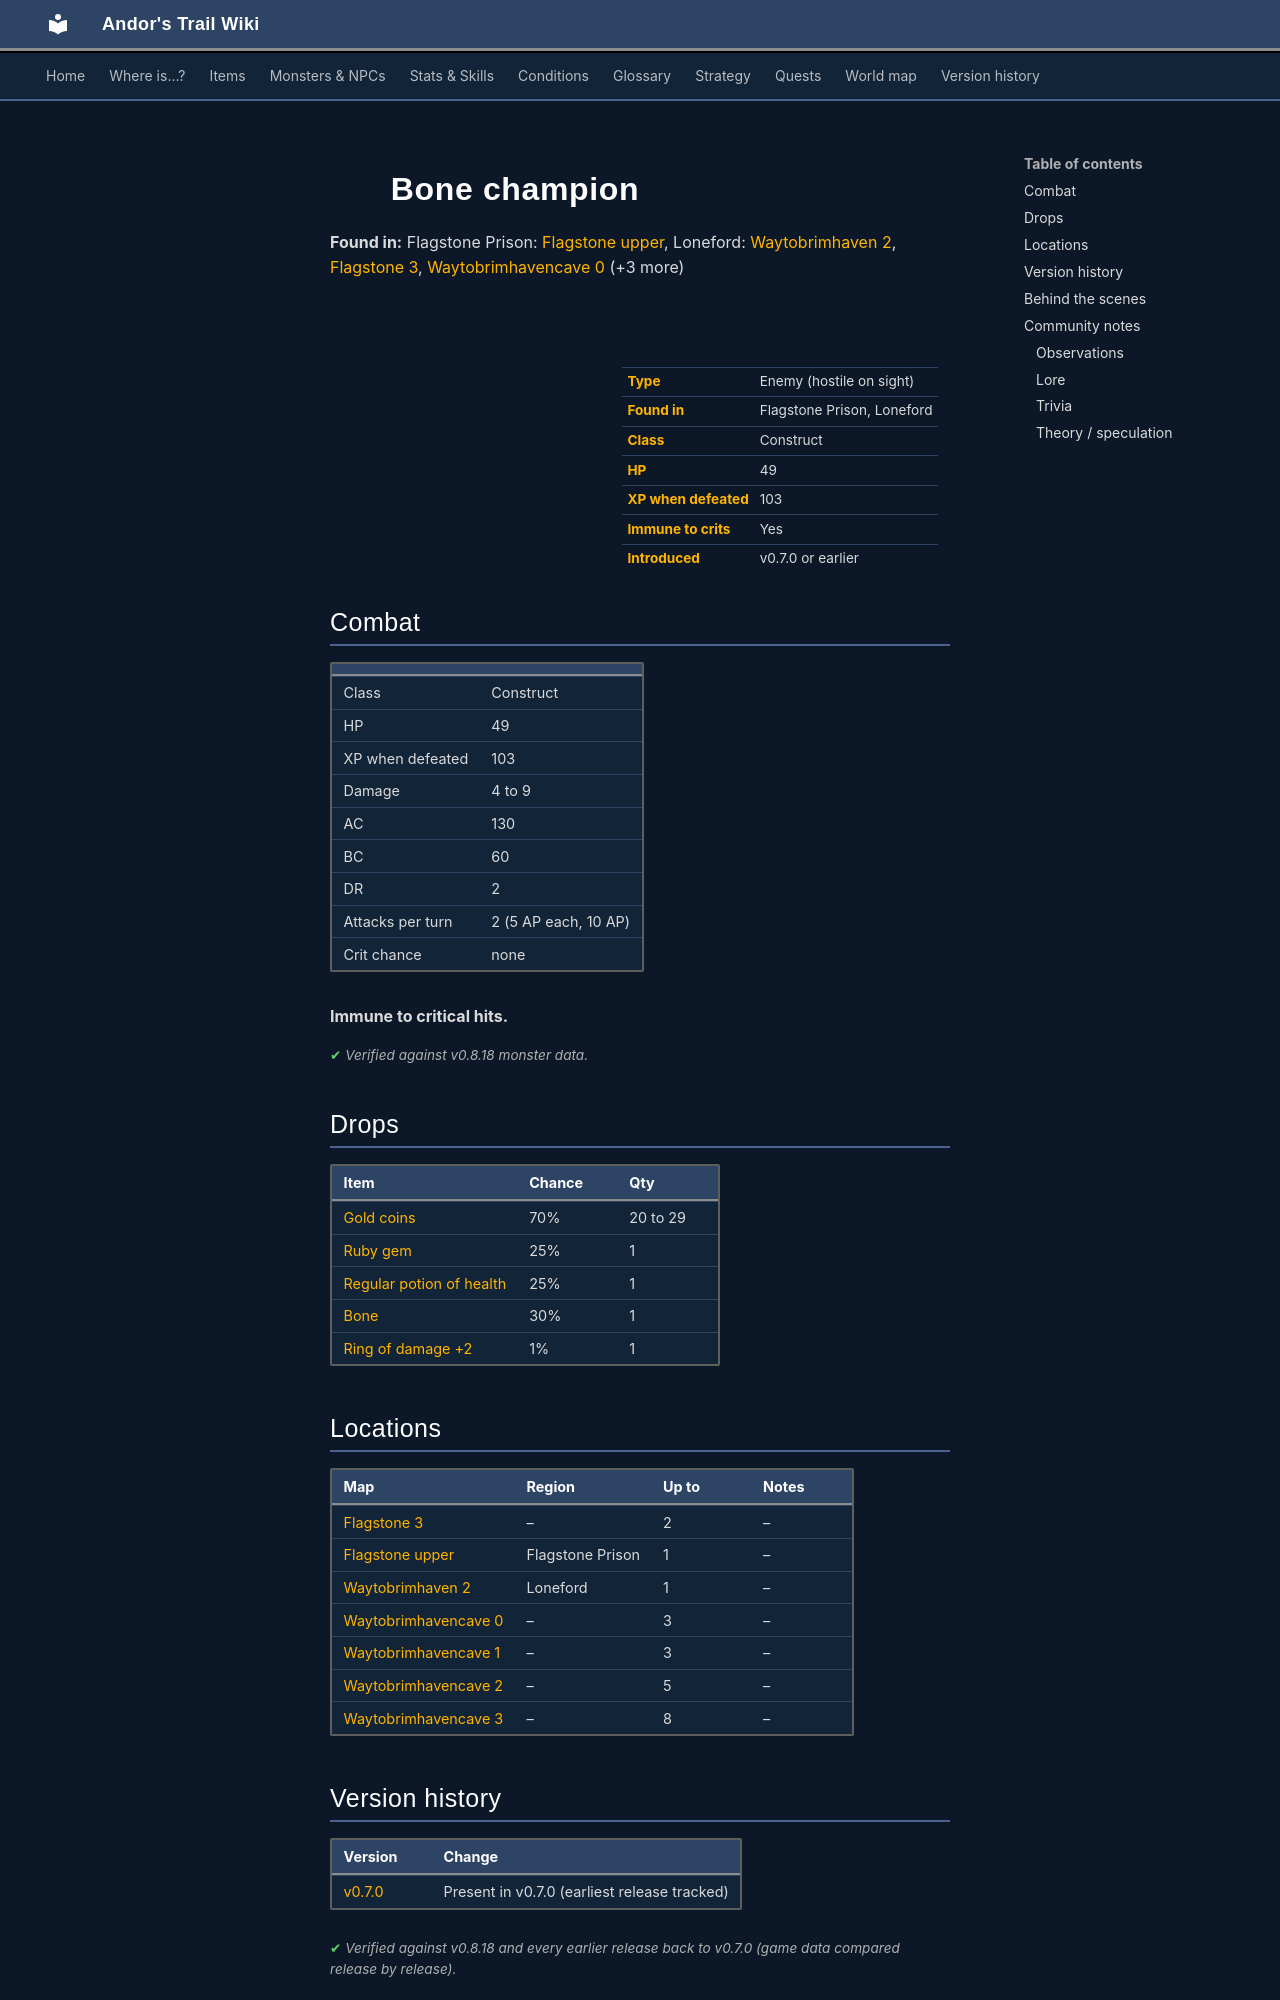

repository: asdfghjkl628/Andor-s-Trail-Wikiiii · page: monsters/bone_champion/index.html · generator: mkdocs

---
description: "Bone champion is an enemy in Andor's Trail (construct) with 49 HP, worth 103 XP, found in Flagstone Prison, Loneford. Drops: Gold coins, Ruby gem, Regular potion of health, Bone."
---

# ![](../assets/icons/monsters/monsters_skeleton1_0.png){ .sprite } Bone champion

**Found in:** Flagstone Prison: [Flagstone upper](../maps/flagstone_upper.md), Loneford: [Waytobrimhaven 2](../maps/waytobrimhaven2.md), [Flagstone 3](../maps/flagstone3.md), [Waytobrimhavencave 0](../maps/waytobrimhavencave0.md) (+3 more)

<div class="infobox" markdown>

<p class="ib-img"><img class="sprite" src="../../assets/icons/monsters/monsters_skeleton1_0.png" alt=""></p>

| | |
|---|---|
| **Type** | Enemy (hostile on sight) |
| **Found in** | Flagstone Prison, Loneford |
| **Class** | Construct |
| **HP** | 49 |
| **XP when defeated** | 103 |
| **Immune to crits** | Yes |
| **Introduced** | v0.7.0 or earlier |

</div>

## Combat

| | |
|---|---|
| Class | Construct |
| HP | 49 |
| XP when defeated | 103 |
| Damage | 4 to 9 |
| AC | 130 |
| BC | 60 |
| DR | 2 |
| Attacks per turn | 2 (5 AP each, 10 AP) |
| Crit chance | none |

**Immune to critical hits.**


<p class="verified">Verified against v0.8.18 monster data.</p>

## Drops

| Item | Chance | Qty |
|---|---|---|
| [Gold coins](../items/gold.md) | 70% | 20 to 29 |
| [Ruby gem](../items/gem2.md) | 25% | 1 |
| [Regular potion of health](../items/health.md) | 25% | 1 |
| [Bone](../items/bone.md) | 30% | 1 |
| [Ring of damage +2](../items/ring_dmg2.md) | 1% | 1 |

## Locations

| Map | Region | Up to | Notes |
|---|---|---|---|
| [Flagstone 3](../maps/flagstone3.md) | – | 2 | – |
| [Flagstone upper](../maps/flagstone_upper.md) | Flagstone Prison | 1 | – |
| [Waytobrimhaven 2](../maps/waytobrimhaven2.md) | Loneford | 1 | – |
| [Waytobrimhavencave 0](../maps/waytobrimhavencave0.md) | – | 3 | – |
| [Waytobrimhavencave 1](../maps/waytobrimhavencave1.md) | – | 3 | – |
| [Waytobrimhavencave 2](../maps/waytobrimhavencave2.md) | – | 5 | – |
| [Waytobrimhavencave 3](../maps/waytobrimhavencave3.md) | – | 8 | – |


## Version history

| Version | Change |
|---|---|
| [v0.7.0](../versions/0.7.0.md) | Present in v0.7.0 (earliest release tracked) |

<p class="verified">Verified against v0.8.18 and every earlier release back to v0.7.0 (game data compared release by release).</p>


## Behind the scenes

*How the game data handles this character. Not needed for playing.*

??? info "How the XP value is calculated"

    The game computes each enemy's experience value when it loads the data (`MonsterTypeParser.java`):

    XP = ⌈(attacks per turn × attack chance × average damage × (1 + critical skill × critical multiplier) × 3 + HP × (1 + block chance) + 9 × damage resistance) × 0.7⌉

    Percentages are used as fractions (e.g. 60% = 0.6). Enemies whose attacks inflict a condition are worth 50 XP more. The More Exp skill adds a percentage on top.

??? info "Technical information"

    | | |
    |---|---|
    | Entry ID | `bone_champion` |
    | Type (wiki) | Enemy |
    | Spawn group | `skeleton3` |
    | Loot table | `skeleton3` |
    | Conversation | – |
    | Faction | – |
    | Movement | – |
    | Icon | `monsters_skeleton1:0` |
    | Defined in | `res/raw/monsterlist_wilderness.json` |

    Raw data:

    ```json
    {
     "id": "bone_champion",
     "name": "Bone champion",
     "iconID": "monsters_skeleton1:0",
     "maxHP": 49,
     "monsterClass": "construct",
     "attackDamage": {
      "min": 4,
      "max": 9
     },
     "spawnGroup": "skeleton3",
     "droplistID": "skeleton3",
     "attackCost": 5,
     "attackChance": 130,
     "blockChance": 60,
     "damageResistance": 2
    }
    ```


## Community notes

<small>Written by players, not generated from game data. **Observations**: what players notice in-game · **Lore**: the in-world story · **Trivia**: real-world facts, references, development history · **Theory / speculation**: unconfirmed ideas; may just be unfinished content</small>
